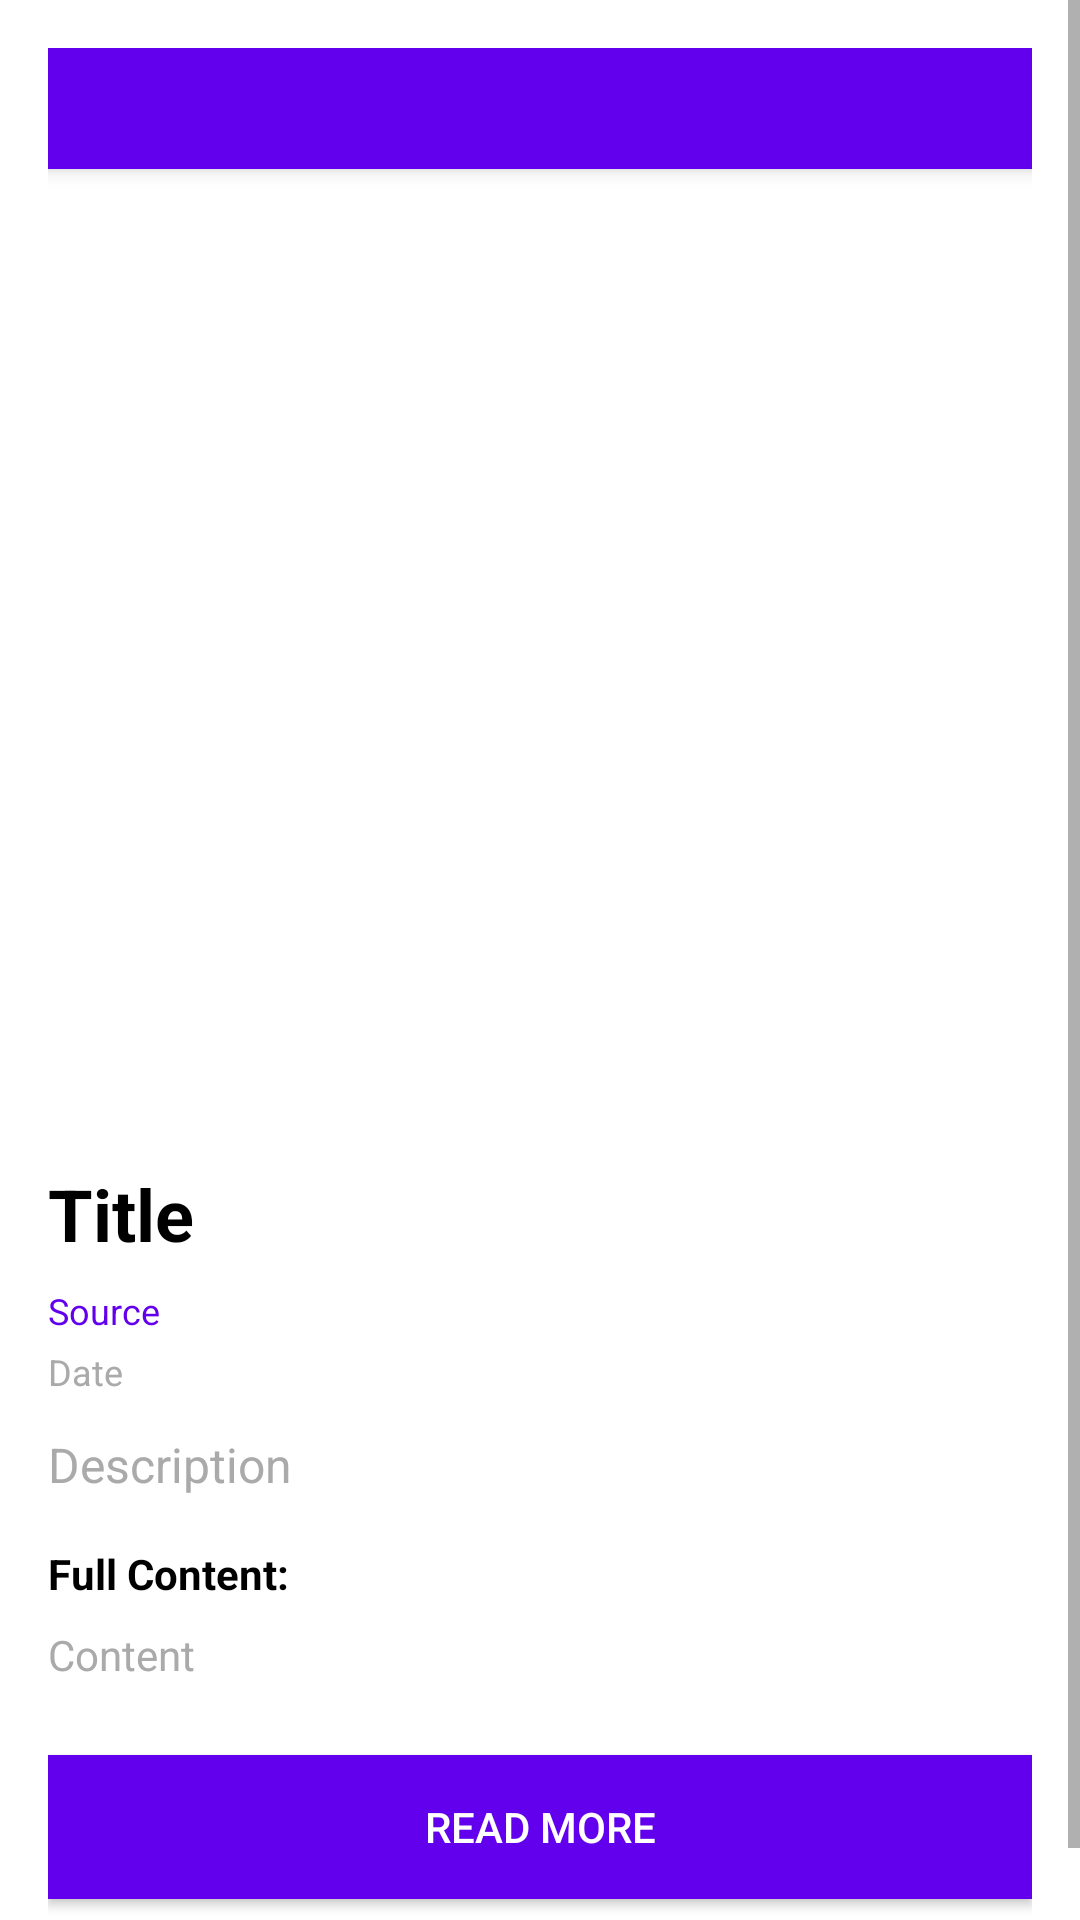

Produce the Android XML layout that renders to this screen, including the resource entries it uses.
<!-- AndroidManifest.xml: application theme Theme.CyberSecurityNews -->
<!-- res/layout/activity_news_detail.xml -->
<?xml version="1.0" encoding="utf-8"?>
<ScrollView xmlns:android="http://schemas.android.com/apk/res/android"
    android:layout_width="match_parent"
    android:layout_height="match_parent"
    android:background="@color/white">

    <LinearLayout
        android:layout_width="match_parent"
        android:layout_height="wrap_content"
        android:orientation="vertical"
        android:padding="16dp">

        <androidx.appcompat.widget.Toolbar
            android:id="@+id/detailToolbar"
            android:layout_width="match_parent"
            android:layout_height="wrap_content"
            android:background="@color/purple_500"
            android:elevation="4dp"
            android:layout_marginStart="-16dp"
            android:layout_marginEnd="-16dp"
            android:layout_marginTop="-16dp" />

        <ImageView
            android:id="@+id/detailImage"
            android:layout_width="match_parent"
            android:layout_height="300dp"
            android:scaleType="centerCrop"
            android:layout_marginTop="16dp"
            android:contentDescription="News detail image" />

        <TextView
            android:id="@+id/detailTitle"
            android:layout_width="match_parent"
            android:layout_height="wrap_content"
            android:text="Title"
            android:textSize="24sp"
            android:textStyle="bold"
            android:textColor="@color/black"
            android:layout_marginTop="16dp" />

        <TextView
            android:id="@+id/detailSource"
            android:layout_width="match_parent"
            android:layout_height="wrap_content"
            android:text="Source"
            android:textSize="12sp"
            android:textColor="@color/purple_500"
            android:layout_marginTop="8dp" />

        <TextView
            android:id="@+id/detailDate"
            android:layout_width="match_parent"
            android:layout_height="wrap_content"
            android:text="Date"
            android:textSize="12sp"
            android:textColor="@android:color/darker_gray"
            android:layout_marginTop="4dp" />

        <TextView
            android:id="@+id/detailDescription"
            android:layout_width="match_parent"
            android:layout_height="wrap_content"
            android:text="Description"
            android:textSize="16sp"
            android:textColor="@android:color/darker_gray"
            android:layout_marginTop="12dp"
            android:lineSpacingMultiplier="1.5" />

        <TextView
            android:id="@+id/contentLabel"
            android:layout_width="match_parent"
            android:layout_height="wrap_content"
            android:text="Full Content:"
            android:textSize="14sp"
            android:textStyle="bold"
            android:textColor="@color/black"
            android:layout_marginTop="16dp" />

        <TextView
            android:id="@+id/detailContent"
            android:layout_width="match_parent"
            android:layout_height="wrap_content"
            android:text="Content"
            android:textSize="14sp"
            android:textColor="@android:color/darker_gray"
            android:layout_marginTop="8dp"
            android:lineSpacingMultiplier="1.5" />

        <Button
            android:id="@+id/readMoreButton"
            android:layout_width="match_parent"
            android:layout_height="wrap_content"
            android:text="@string/read_more"
            android:background="@color/purple_500"
            android:textColor="@color/white"
            android:layout_marginTop="24dp"
            android:layout_marginBottom="16dp"
            android:padding="12dp" />

    </LinearLayout>

</ScrollView>
<!-- resources referenced by this layout -->
<resources>
  <color name="black">#FF000000</color>
  <color name="purple_500">#FF6200EE</color>
  <color name="white">#FFFFFFFF</color>
  <string name="read_more">Read More</string>
  <style name="Theme.CyberSecurityNews" parent="Theme.MaterialComponents.DayNight.DarkActionBar">
          <item name="colorPrimary">@color/purple_500</item>
          <item name="colorPrimaryVariant">@color/purple_700</item>
          <item name="colorSecondary">@color/teal_200</item>
          <item name="colorSecondaryVariant">@color/teal_700</item>
          <item name="colorError">@color/danger_red</item>
          <item name="colorSurface">@color/white</item>
          <item name="colorOnPrimary">@color/white</item>
          <item name="colorOnSecondary">@color/black</item>
          <item name="colorOnError">@color/white</item>
          <item name="colorOnSurface">@color/black</item>
      </style>
  <color name="purple_700">#FF3700B3</color>
  <color name="teal_200">#FF03DAC5</color>
  <color name="teal_700">#FF018786</color>
  <color name="danger_red">#FFE74C3C</color>
</resources>
